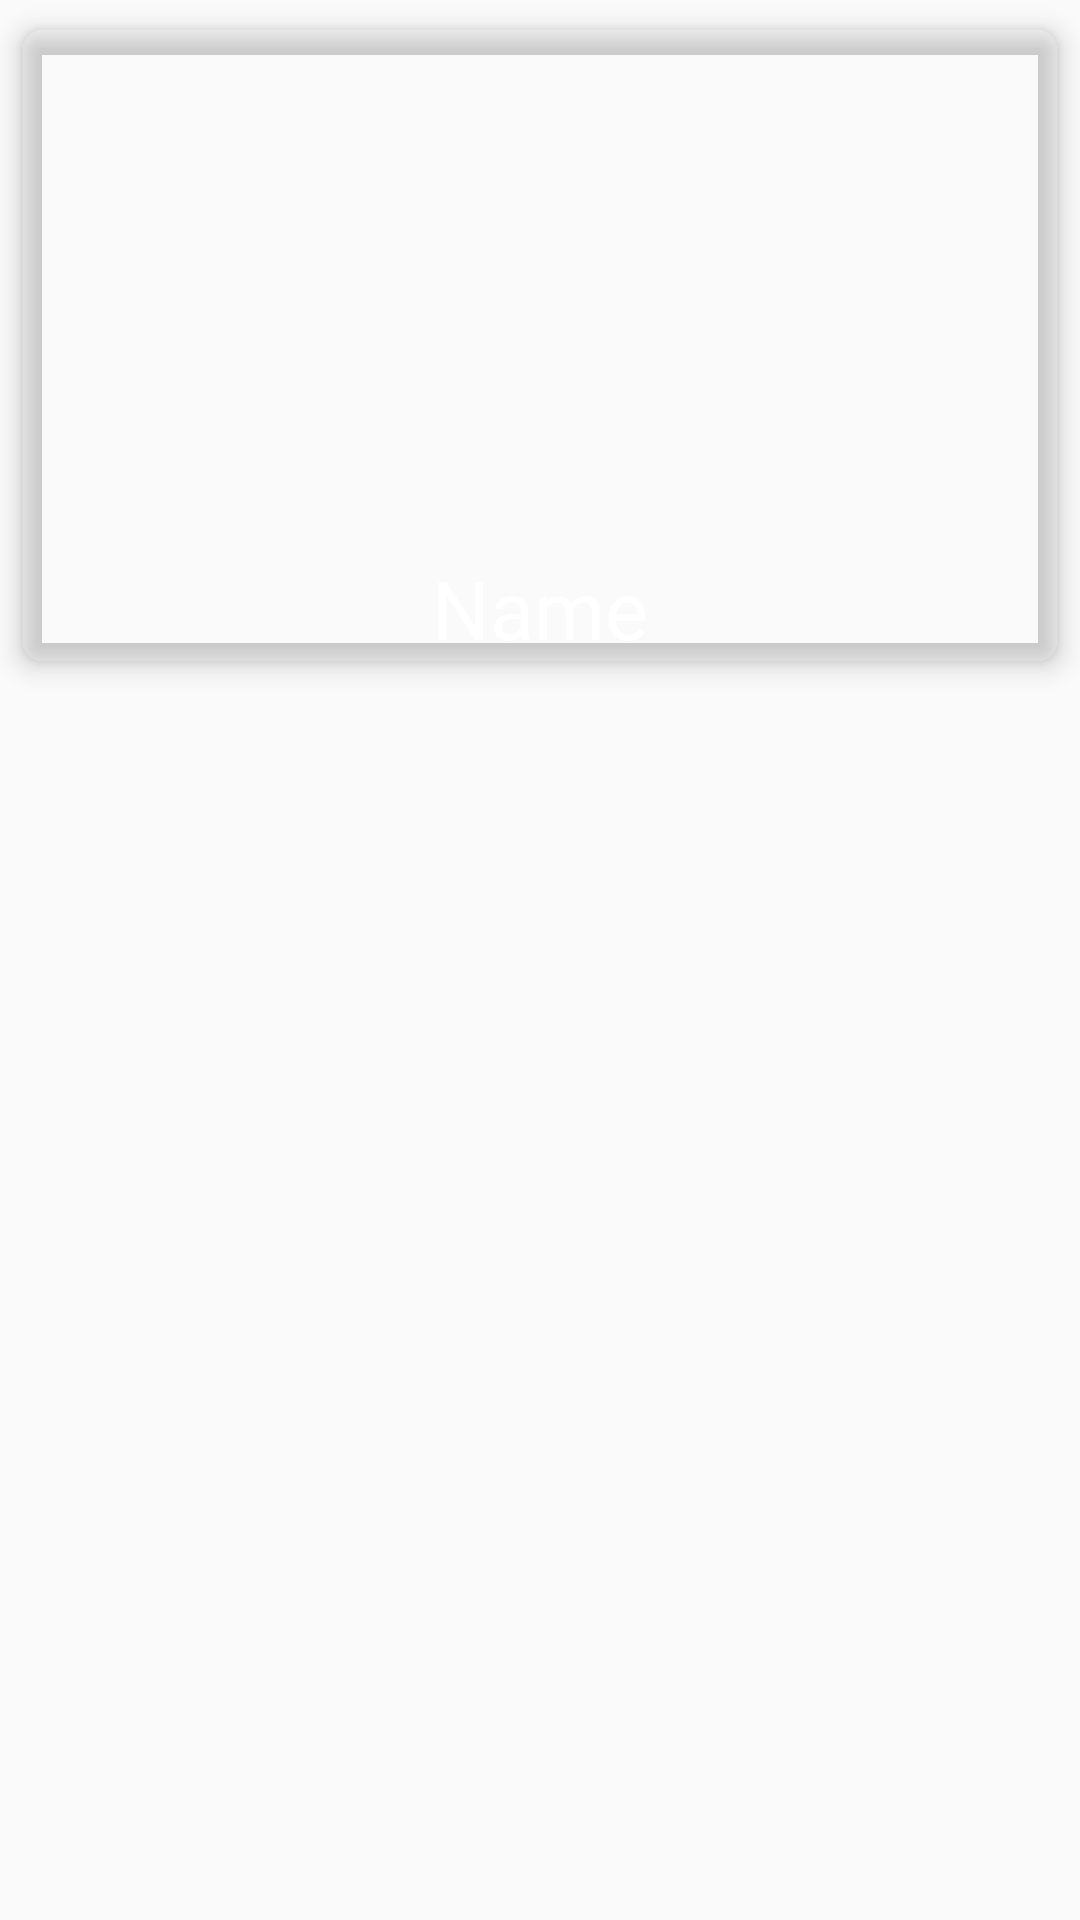

Android layout source for this screen:
<!-- AndroidManifest.xml: application theme AppTheme -->
<!-- res/layout/gridblock.xml -->
<?xml version="1.0" encoding="utf-8"?>
<android.support.constraint.ConstraintLayout xmlns:android="http://schemas.android.com/apk/res/android"
    android:layout_width="match_parent"
    android:layout_height="wrap_content"
    xmlns:card_view="http://schemas.android.com/apk/res-auto">

    <android.support.v7.widget.CardView
        android:layout_width="match_parent"
        android:layout_height="wrap_content"
        android:id="@+id/gridblock"
        card_view:cardCornerRadius="7dp"
        card_view:cardElevation="5dp"
        card_view:cardUseCompatPadding="true"
        card_view:cardBackgroundColor="@android:color/transparent"
        >

        <RelativeLayout
            android:layout_width="match_parent"
            android:layout_height="wrap_content"
            >
            
            <ImageView
                android:id="@+id/furnitureimage"
                android:layout_width="175dp"
                android:layout_height="175dp"
                android:layout_centerHorizontal="true"
                />

            <TextView
                android:layout_width="wrap_content"
                android:layout_height="wrap_content"
                android:id="@+id/type"
                android:layout_below="@+id/furnitureimage"
                android:text="Name"
                android:layout_centerHorizontal="true"
                android:textSize="27sp"
                android:textColor="#ffffff"
                />

        </RelativeLayout>

    </android.support.v7.widget.CardView>

</android.support.constraint.ConstraintLayout>
<!-- resources referenced by this layout -->
<resources>
  <style name="AppTheme" parent="Theme.AppCompat.Light.DarkActionBar">
          
          <item name="colorPrimary">@color/colorPrimary</item>
          <item name="colorPrimaryDark">@color/colorPrimaryDark</item>
          <item name="colorAccent">@color/colorAccent</item>
      </style>
  <!-- not gathered from this repository: default colours our renderer supplied (Android Studio template values) -->
  <color name="colorPrimary">#FF6200EE</color>
  <color name="colorPrimaryDark">#FF3700B3</color>
  <color name="colorAccent">#FF03DAC5</color>
</resources>
